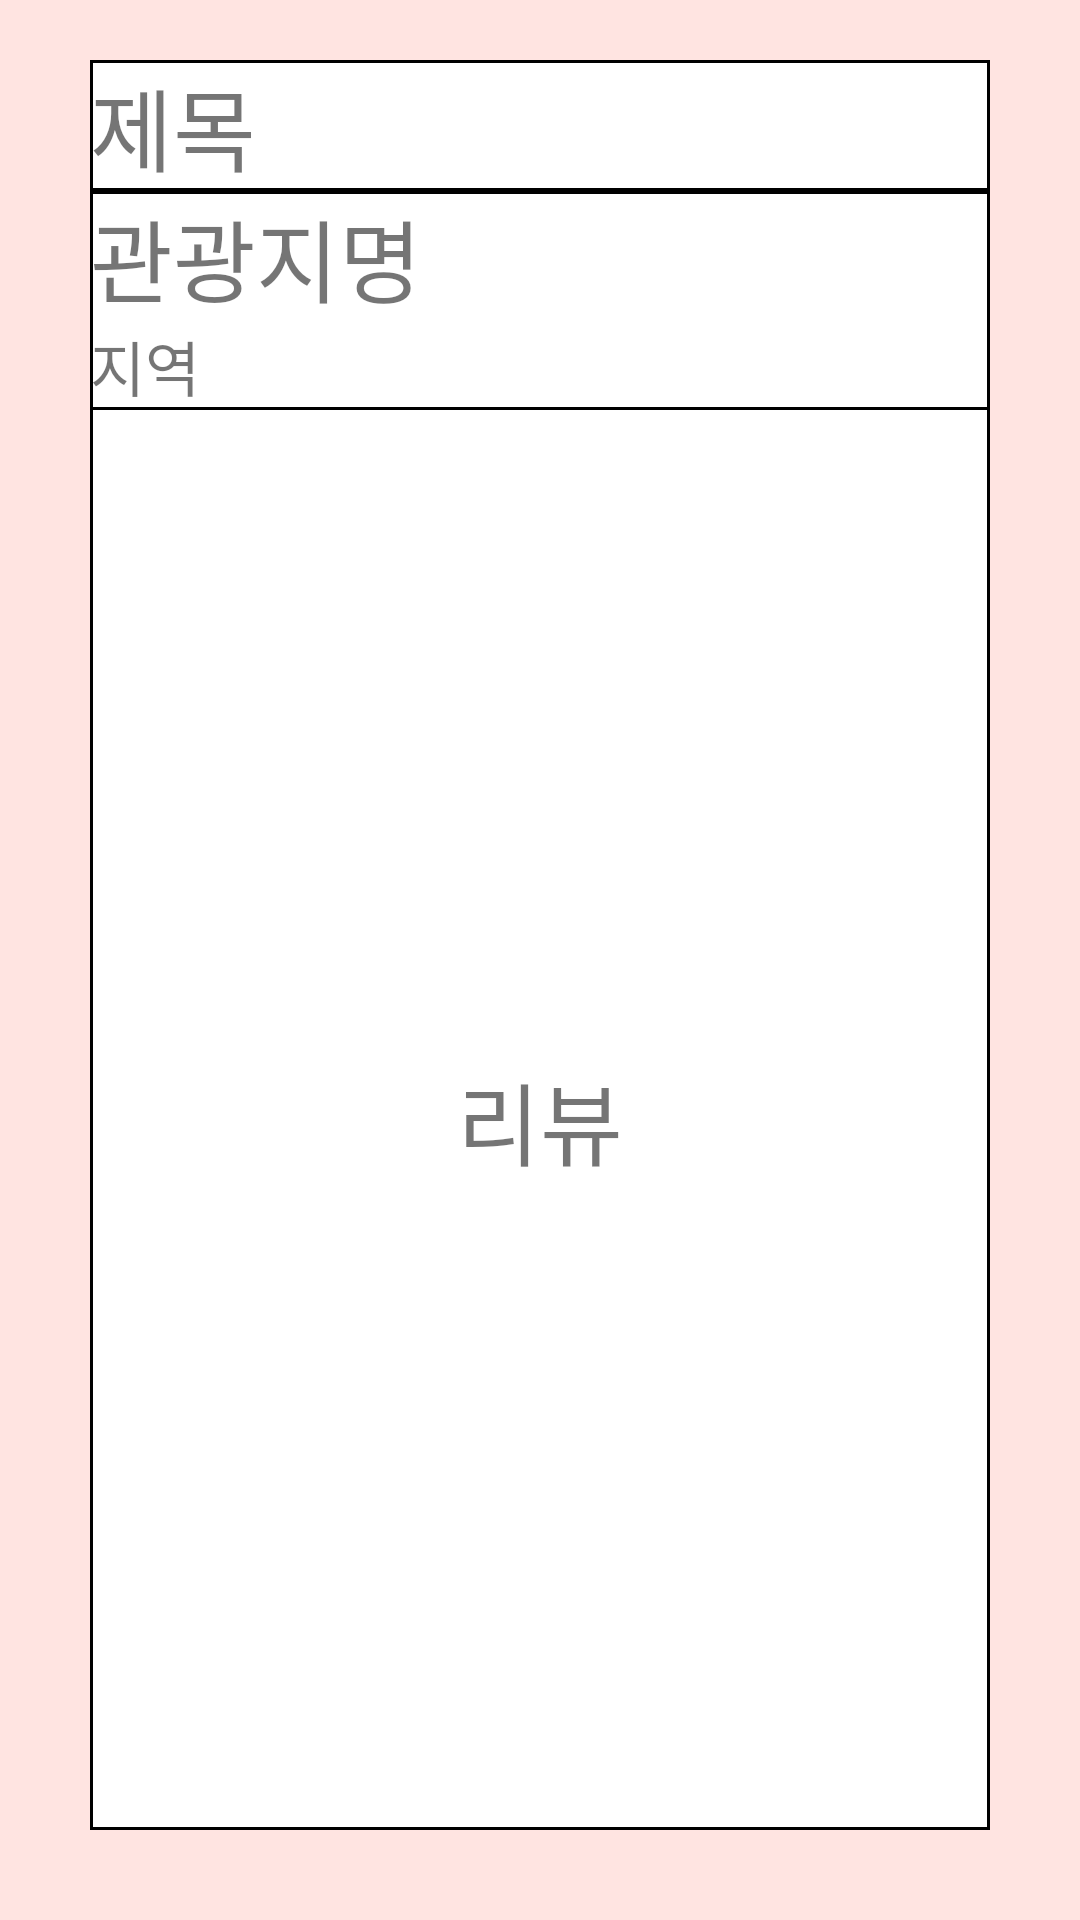

Write the Android layout XML for this screen, with the resource values it uses.
<!-- AndroidManifest.xml: application theme Theme.Project_Trip -->
<!-- res/layout/activity_save__review.xml -->
<?xml version="1.0" encoding="utf-8"?>
<LinearLayout xmlns:android="http://schemas.android.com/apk/res/android"
    xmlns:app="http://schemas.android.com/apk/res-auto"
    xmlns:tools="http://schemas.android.com/tools"
    android:layout_width="match_parent"
    android:layout_height="match_parent"
    android:orientation="vertical"
    android:background="#FFE4E1"
    tools:context=".fragment_file.ReViewActivity">

    <LinearLayout
        android:layout_width="match_parent"
        android:layout_height="match_parent"
        android:layout_marginTop="20dp"
        android:layout_marginRight="30dp"
        android:layout_marginLeft="30dp"
        android:layout_marginBottom="30dp"
        android:orientation="vertical"
        android:background="@drawable/border"
        >

        <LinearLayout
            android:layout_width="match_parent"
            android:layout_height="wrap_content"
            android:orientation="horizontal"
            android:background="@drawable/border"


            >
            <TextView
                android:layout_width="match_parent"
                android:layout_height="wrap_content"
                android:text="제목"
                android:textSize="30dp"/>


        </LinearLayout>


        <LinearLayout
            android:layout_width="match_parent"
            android:layout_height="wrap_content"
            android:orientation="vertical"
            android:background="@drawable/border"


            >
            <TextView
                android:layout_width="match_parent"
                android:layout_height="wrap_content"
                android:text="관광지명"
                android:textSize="30dp"/>

            <TextView
                android:layout_width="match_parent"
                android:layout_height="wrap_content"
                android:text="지역"
                android:textSize="20dp"/>


        </LinearLayout>


        <TextView
            android:layout_width="match_parent"
            android:layout_height="match_parent"
            android:text="리뷰"
            android:textSize="30dp"
            android:gravity="center"/>

    </LinearLayout>




</LinearLayout>
<!-- resources referenced by this layout -->
<resources>
  <!-- drawable border (drawable) -->
  <?xml version="1.0" encoding="utf-8"?>
  <layer-list xmlns:android="http://schemas.android.com/apk/res/android">
  
  
  
      <item>
  
  
  
          <shape android:shape="rectangle">
  
              <solid android:color="@color/white" />
  
              <stroke
                  android:width="1dp"
                  android:color="@color/black"/>
  
          </shape>
  
      </item>
  
  
  </layer-list>
  <style name="Theme.Project_Trip" parent="Theme.AppCompat.Light.NoActionBar">
          
          <item name="colorPrimary">@color/purple_500</item>
          <item name="colorPrimaryVariant">@color/purple_700</item>
          <item name="colorOnPrimary">@color/white</item>
          
          <item name="colorSecondary">@color/teal_200</item>
          <item name="colorSecondaryVariant">@color/teal_700</item>
          <item name="colorOnSecondary">@color/black</item>
          
          <item name="android:statusBarColor" tools:targetApi="l">?attr/colorPrimaryVariant</item>
          
      </style>
  <!-- not gathered from this repository: default colours our renderer supplied (Android Studio template values) -->
  <color name="purple_500">#FF6200EE</color>
  <color name="purple_700">#FF3700B3</color>
  <color name="teal_200">#FF03DAC5</color>
  <color name="teal_700">#FF018786</color>
  <color name="black">#FF000000</color>
  <color name="white">#FFFFFFFF</color>
</resources>
